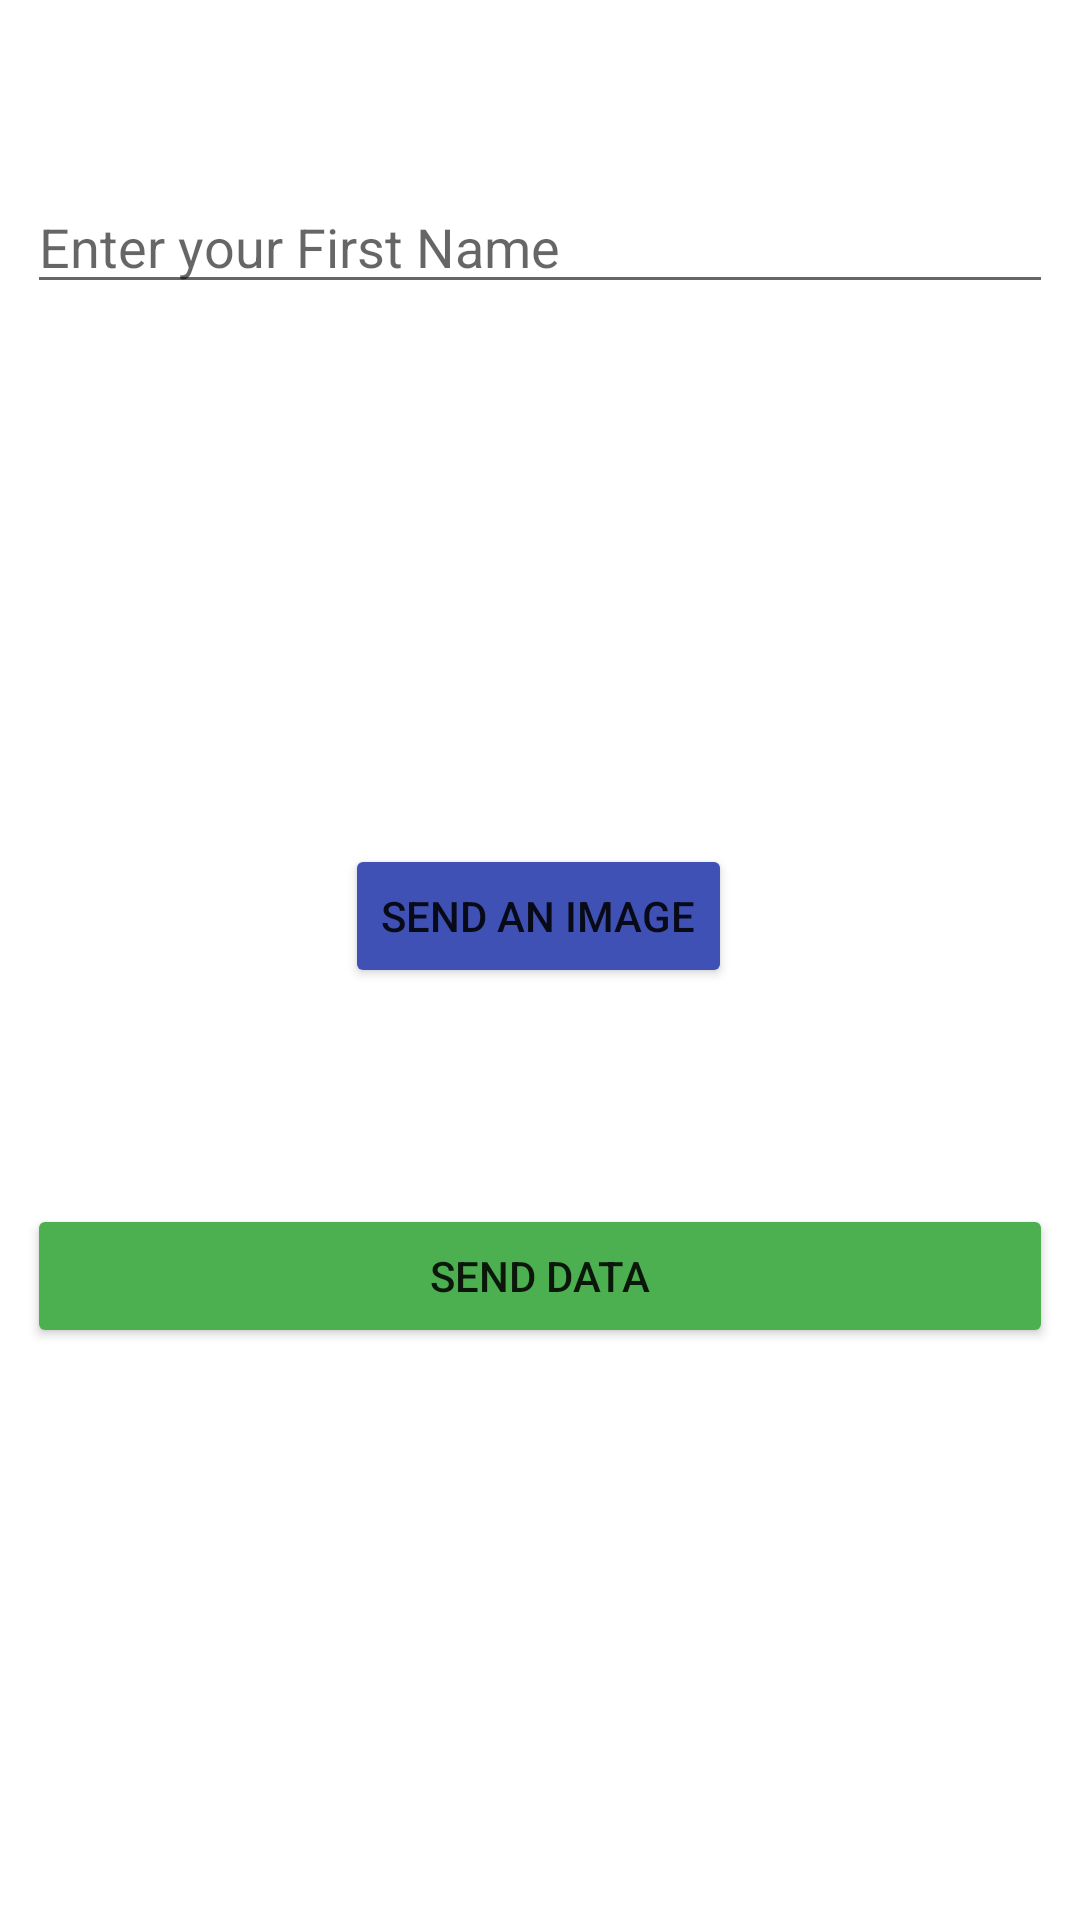

Produce the Android XML layout that renders to this screen, including the resource entries it uses.
<!-- AndroidManifest.xml: application theme Theme.FirstSecondActivityApp -->
<!-- res/layout/activity_main.xml -->
<?xml version="1.0" encoding="utf-8"?>
<androidx.constraintlayout.widget.ConstraintLayout xmlns:android="http://schemas.android.com/apk/res/android"
    xmlns:app="http://schemas.android.com/apk/res-auto"
    xmlns:tools="http://schemas.android.com/tools"
    android:id="@+id/linearLayout2"
    android:layout_width="match_parent"
    android:layout_height="match_parent"
    tools:context=".MainActivity">


    <EditText
        android:id="@+id/fName"
        android:layout_width="0dp"
        android:layout_height="wrap_content"
        android:layout_marginStart="9dp"
        android:layout_marginLeft="9dp"
        android:layout_marginTop="60dp"
        android:layout_marginEnd="9dp"
        android:layout_marginRight="9dp"
        android:hint="Enter your First Name"
        android:inputType="textPersonName"
        app:layout_constraintEnd_toEndOf="parent"
        app:layout_constraintHorizontal_bias="0.0"
        app:layout_constraintStart_toStartOf="parent"
        app:layout_constraintTop_toTopOf="parent" />

    <Button
        android:id="@+id/button"
        android:layout_width="0dp"
        android:layout_height="wrap_content"
        android:layout_marginStart="9dp"
        android:layout_marginLeft="9dp"
        android:layout_marginTop="300dp"
        android:layout_marginEnd="9dp"
        android:layout_marginRight="9dp"
        android:text="Send data"
        app:backgroundTint="#4CAF50"
        app:layout_constraintEnd_toEndOf="parent"
        app:layout_constraintHorizontal_bias="0.0"
        app:layout_constraintStart_toStartOf="parent"
        app:layout_constraintTop_toBottomOf="@+id/fName" />

    <ImageView
        android:id="@+id/image"
        android:layout_width="0dp"
        android:layout_height="wrap_content"
        android:layout_marginTop="72dp"
        app:layout_constraintEnd_toEndOf="parent"
        app:layout_constraintHorizontal_bias="0.0"
        app:layout_constraintStart_toStartOf="parent"
        app:layout_constraintTop_toBottomOf="@+id/fName"
        app:srcCompat="@mipmap/ic_launcher" />

    <Button
        android:id="@+id/imgSend"
        android:layout_width="wrap_content"
        android:layout_height="wrap_content"
        android:layout_marginBottom="72dp"
        android:text="Send an image"
        app:backgroundTint="#3F51B5"
        app:layout_constraintBottom_toTopOf="@+id/button"
        app:layout_constraintEnd_toEndOf="parent"
        app:layout_constraintHorizontal_bias="0.498"
        app:layout_constraintStart_toStartOf="parent" />

</androidx.constraintlayout.widget.ConstraintLayout>
<!-- resources referenced by this layout -->
<resources>
  <style name="Theme.FirstSecondActivityApp" parent="Theme.MaterialComponents.DayNight.DarkActionBar">
          
          <item name="colorPrimary">@color/purple_500</item>
          <item name="colorPrimaryVariant">@color/purple_700</item>
          <item name="colorOnPrimary">@color/white</item>
          
          <item name="colorSecondary">@color/teal_200</item>
          <item name="colorSecondaryVariant">@color/teal_700</item>
          <item name="colorOnSecondary">@color/black</item>
          
          <item name="android:statusBarColor" tools:targetApi="l">?attr/colorPrimaryVariant</item>
          
      </style>
  <!-- not gathered from this repository: default colours our renderer supplied (Android Studio template values) -->
  <color name="purple_500">#FF6200EE</color>
  <color name="purple_700">#FF3700B3</color>
  <color name="teal_200">#FF03DAC5</color>
  <color name="teal_700">#FF018786</color>
  <color name="black">#FF000000</color>
  <color name="white">#FFFFFFFF</color>
</resources>
